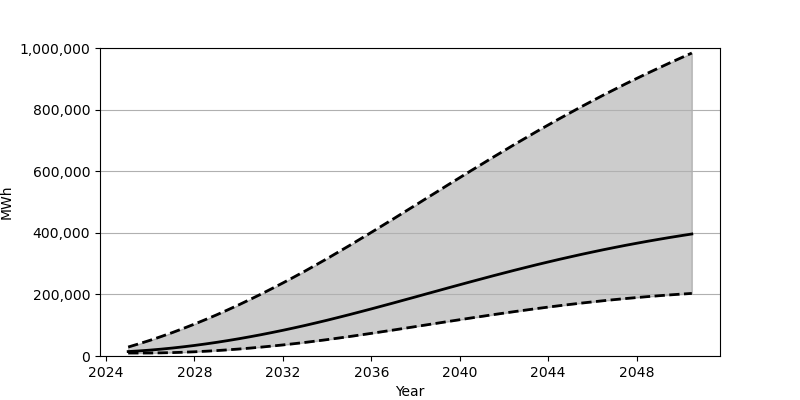

Values plotted in this chart, from the file beside it:
Date, Low, Base, High
2025-01-01, 9631, 14397, 29136
2025-07-01, 9640, 16555, 39821
2026-01-01, 9745, 19189, 51230
2026-07-01, 10232, 22293, 63316
2027-01-01, 11053, 25847, 76097
2027-07-01, 12212, 29833, 89544
2028-01-01, 13683, 34253, 103615
2028-07-01, 15468, 39091, 118322
2029-01-01, 17560, 44313, 133630
2029-07-01, 19943, 49937, 149529
2030-01-01, 22610, 55923, 165991
2030-07-01, 25546, 62291, 183007
2031-01-01, 28757, 69003, 200561
2031-07-01, 32226, 76062, 218634
2032-01-01, 35948, 83451, 237218
2032-07-01, 39915, 91162, 256275
2033-01-01, 44114, 99196, 275811
2033-07-01, 48545, 107540, 295814
2034-01-01, 53214, 116163, 316255
2034-07-01, 58058, 125051, 337084
2035-01-01, 63071, 134162, 358235
2035-07-01, 68227, 143453, 379685
2036-01-01, 73522, 152917, 401405
2036-07-01, 78914, 162531, 423329
2037-01-01, 84387, 172250, 445401
2037-07-01, 89923, 182050, 467616
2038-01-01, 95512, 191903, 489930
2038-07-01, 101109, 201789, 512262
2039-01-01, 106711, 211680, 534585
2039-07-01, 112291, 221528, 556885
2040-01-01, 117828, 231341, 579100
2040-07-01, 123321, 241067, 601198
2041-01-01, 128724, 250697, 623138
2041-07-01, 134048, 260210, 644932
2042-01-01, 139255, 269575, 666474
2042-07-01, 144351, 278771, 687801
2043-01-01, 149298, 287802, 708833
2043-07-01, 154111, 296645, 729590
2044-01-01, 158771, 305280, 750043
2044-07-01, 163265, 313703, 770173
2045-01-01, 167597, 321883, 789939
2045-07-01, 171743, 329847, 809369
2046-01-01, 175712, 337561, 828441
2046-07-01, 179494, 345043, 847161
2047-01-01, 183094, 352281, 865490
2047-07-01, 186513, 359268, 883447
2048-01-01, 189749, 366007, 901043
2048-07-01, 192794, 372508, 918269
2049-01-01, 195657, 378779, 935135
2049-07-01, 198351, 384798, 951649
2050-01-01, 200860, 390581, 967808
2050-07-01, 203203, 396156, 983623
